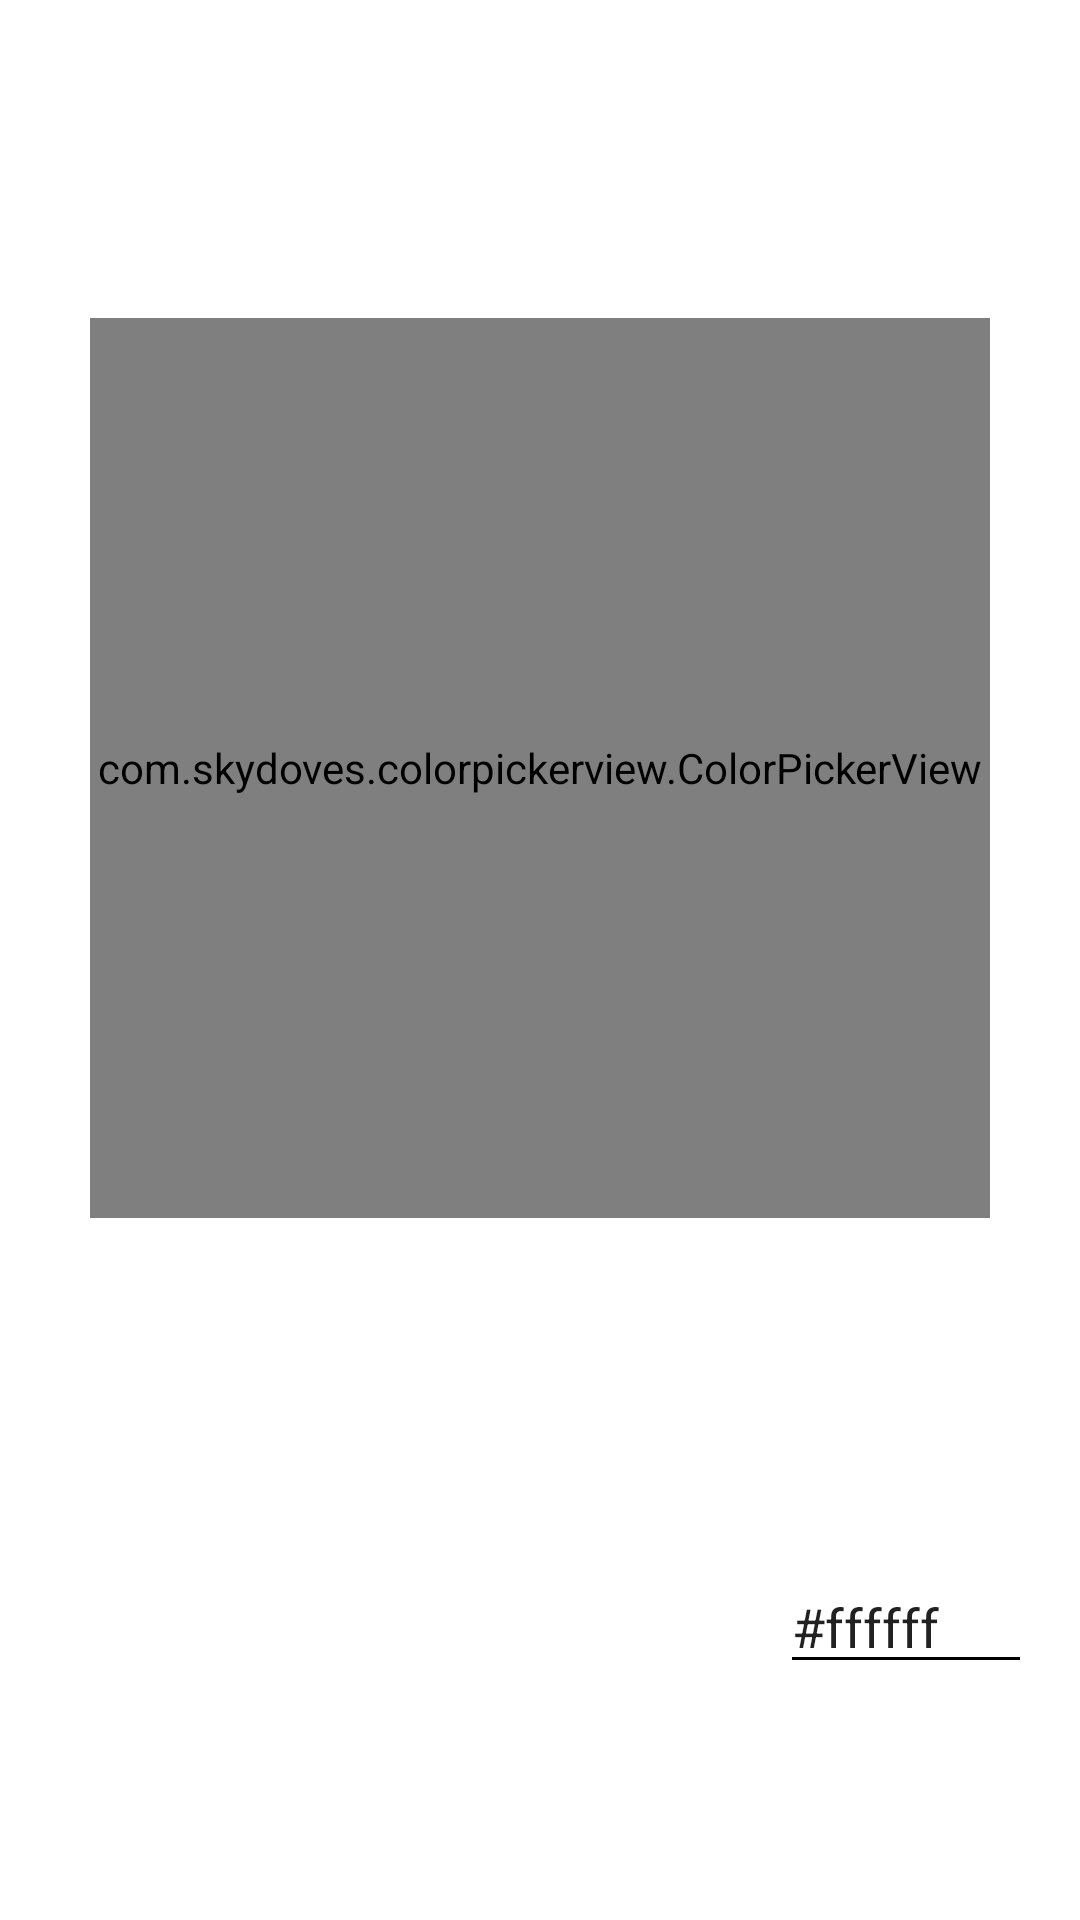

Write the Android layout XML for this screen, with the resource values it uses.
<!-- AndroidManifest.xml: application theme AppTheme.Light -->
<!-- res/layout/dialog_tag_color_picker.xml -->
<?xml version="1.0" encoding="utf-8"?>
<layout xmlns:android="http://schemas.android.com/apk/res/android"
    xmlns:app="http://schemas.android.com/apk/res-auto"
    xmlns:tools="http://schemas.android.com/tools">

    <data>

    </data>

    <androidx.constraintlayout.widget.ConstraintLayout
        android:layout_width="match_parent"
        android:layout_height="match_parent">

        <androidx.constraintlayout.widget.Guideline
            android:id="@+id/guideline4"
            android:layout_width="wrap_content"
            android:layout_height="wrap_content"
            android:orientation="horizontal"
            app:layout_constraintGuide_percent="0.8" />

        <com.skydoves.colorpickerview.ColorPickerView
            android:id="@+id/color_picker"
            android:layout_width="300dp"
            android:layout_height="300dp"
            app:layout_constraintBottom_toTopOf="@+id/guideline4"
            app:layout_constraintEnd_toEndOf="parent"
            app:layout_constraintStart_toStartOf="parent"
            app:layout_constraintTop_toTopOf="parent" />

        <LinearLayout
            android:id="@+id/color_preview"
            android:layout_width="40dp"
            android:layout_height="40dp"
            android:layout_marginStart="16dp"
            android:layout_marginTop="8dp"
            android:orientation="horizontal"
            app:layout_constraintStart_toStartOf="parent"
            app:layout_constraintTop_toTopOf="@+id/guideline4" />

        <EditText
            android:id="@+id/edt_color_hex"
            android:layout_width="wrap_content"
            android:layout_height="wrap_content"
            android:layout_marginTop="8dp"
            android:layout_marginEnd="16dp"
            android:ems="4"
            android:text="#ffffff"
            app:layout_constraintEnd_toEndOf="parent"
            app:layout_constraintTop_toTopOf="@+id/guideline4" />

    </androidx.constraintlayout.widget.ConstraintLayout>
</layout>
<!-- resources referenced by this layout -->
<resources>
  <style name="AppTheme.Light" parent="AppTheme">
          <item name="colorPrimary">#5B6CD8</item>
          <item name="colorPrimaryDark">#ccc</item>
          <item name="colorAccent">#1c48db</item>
          <item name="actionBarTheme">@style/AppTheme.Actionbar</item>
      </style>
  <style name="AppTheme" parent="Theme.MaterialComponents.Light.NoActionBar">
          <item name="colorPrimary">@color/colorPrimary</item>
          <item name="colorPrimaryDark">@color/colorPrimaryDark</item>
          <item name="colorAccent">@color/colorAccent</item>
          <item name="actionBarTheme">@style/AppTheme.Actionbar</item>
  
  
  
  
  
      </style>
  <style name="AppTheme.Actionbar" parent="ThemeOverlay.MaterialComponents.Dark.ActionBar">
          <item name="colorPrimary">@color/colorPrimary</item>
          <item name="colorPrimaryDark">@color/colorPrimaryDark</item>
          <item name="colorAccent">@color/colorAccent</item>
      </style>
  <color name="colorPrimary">#476482</color>
  <color name="colorPrimaryDark">#2d3c4f</color>
  <color name="colorAccent">#5B6CD8</color>
</resources>
